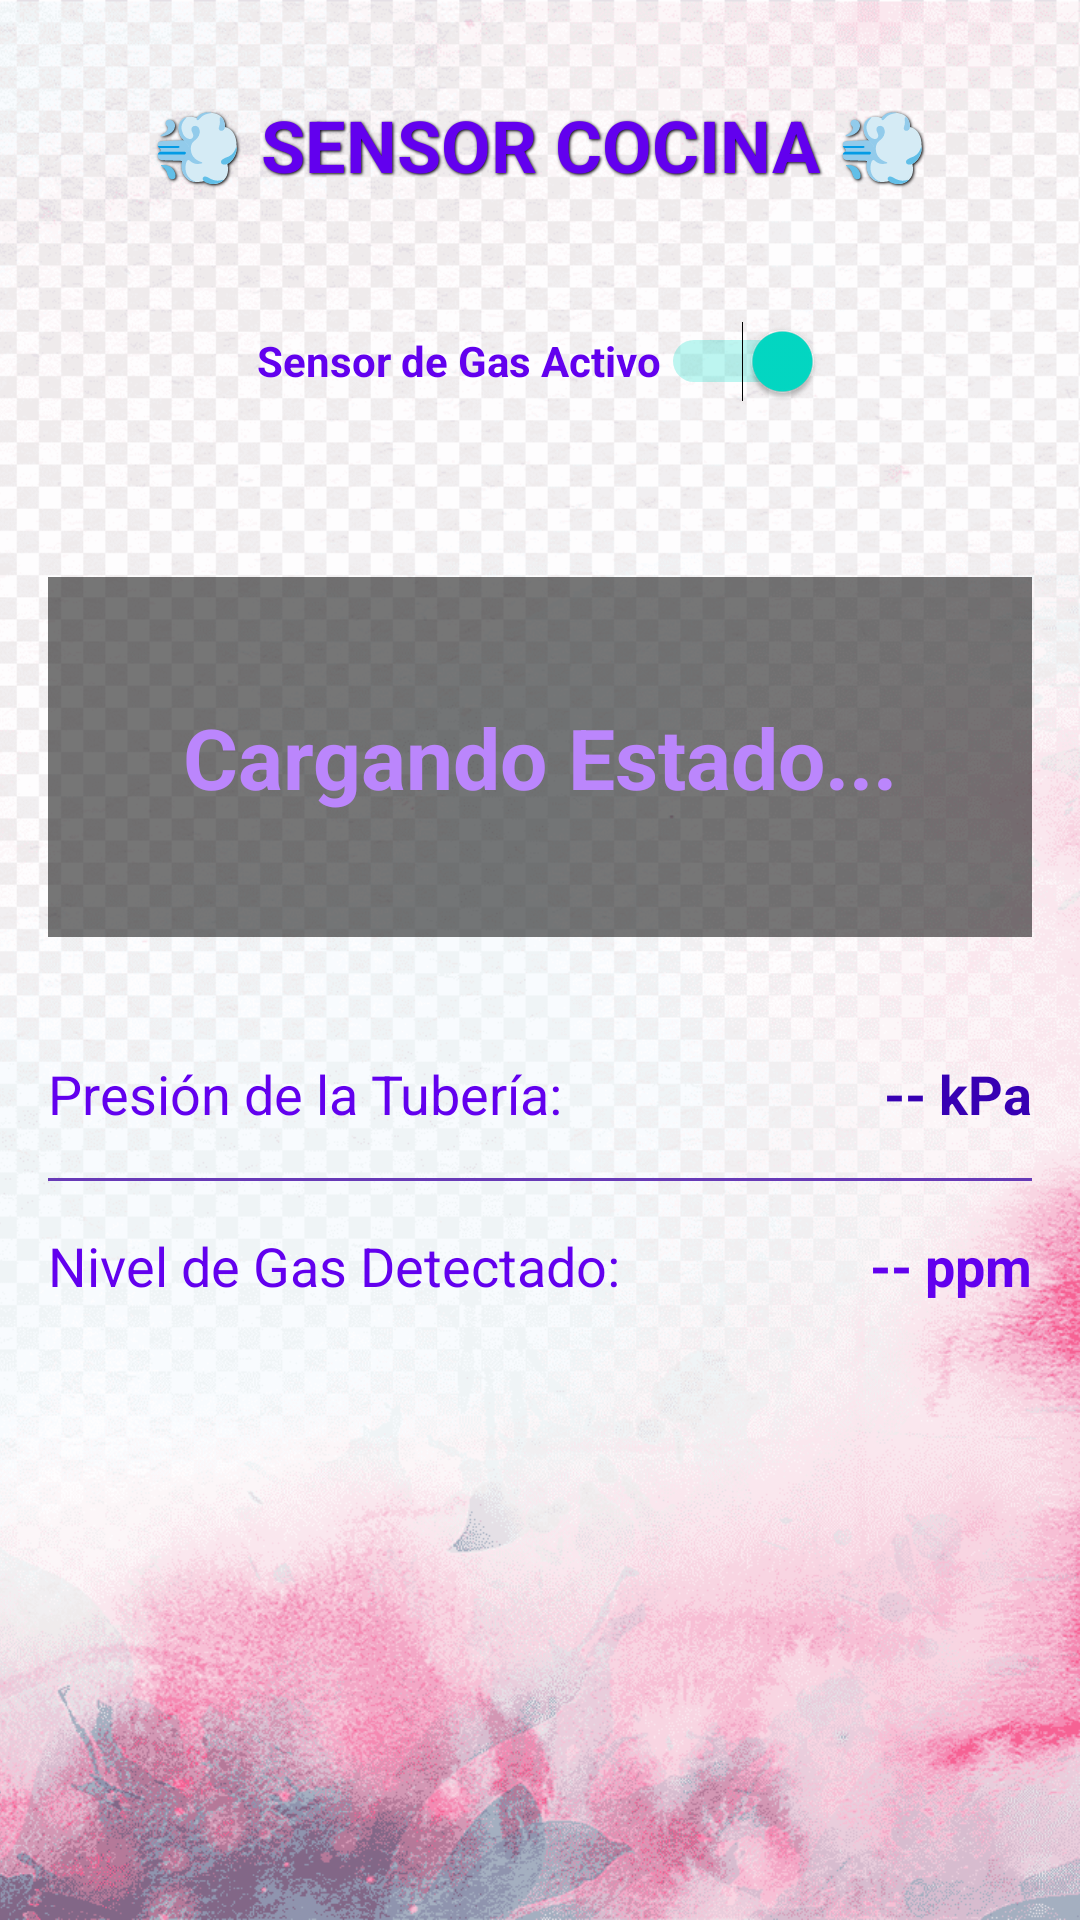

Produce the Android XML layout that renders to this screen, including the resource entries it uses.
<!-- AndroidManifest.xml: application theme Theme.Eva2inacap -->
<!-- res/layout/activity_cocina.xml -->
<?xml version="1.0" encoding="utf-8"?>
<androidx.constraintlayout.widget.ConstraintLayout
    xmlns:android="http://schemas.android.com/apk/res/android"
    xmlns:app="http://schemas.android.com/apk/res-auto"
    xmlns:tools="http://schemas.android.com/tools"
    android:layout_width="match_parent"
    android:layout_height="match_parent"
    tools:context=".CocinaActivity">


    <ImageView
        android:id="@+id/backgroundImageView"
        android:layout_width="match_parent"
        android:layout_height="match_parent"
        android:scaleType="centerCrop"
        android:src="@drawable/fondo"
        app:layout_constraintBottom_toBottomOf="parent"
        app:layout_constraintEnd_toEndOf="parent"
        app:layout_constraintHorizontal_bias="0.0"
        app:layout_constraintStart_toStartOf="parent"
        app:layout_constraintTop_toTopOf="parent"
        app:layout_constraintVertical_bias="1.0" />

    <TextView
        android:id="@+id/tvTituloCocina"
        android:layout_width="wrap_content"
        android:layout_height="wrap_content"
        android:text="💨 SENSOR COCINA 💨"
        android:textSize="24sp"
        android:textStyle="bold"
        android:textColor="@color/purple_500"
        android:shadowColor="@android:color/black"
        android:shadowDx="1"
        android:shadowDy="1"
        android:shadowRadius="2"
        android:layout_marginTop="32dp"
        app:layout_constraintTop_toTopOf="parent"
        app:layout_constraintStart_toStartOf="parent"
        app:layout_constraintEnd_toEndOf="parent" />

    <Switch
        android:id="@+id/switchSensor"
        android:layout_width="wrap_content"
        android:layout_height="80dp"
        android:layout_marginTop="16dp"
        android:text="Sensor de Gas Activo"
        android:textColor="@color/purple_500"
        android:textStyle="bold"
        android:checked="true"
        app:layout_constraintTop_toBottomOf="@id/tvTituloCocina"
        app:layout_constraintStart_toStartOf="parent"
        app:layout_constraintEnd_toEndOf="parent" />
    <TextView
        android:id="@+id/tvStatusGas"
        android:layout_width="0dp"
        android:layout_height="120dp"
        android:layout_marginTop="32dp"
        android:layout_marginStart="16dp"
        android:layout_marginEnd="16dp"
        android:gravity="center"
        android:textSize="28sp"
        android:textStyle="bold"
        android:text="Cargando Estado..."
        android:background="#88000000"
        android:textColor="@color/purple_200"
        app:layout_constraintTop_toBottomOf="@id/switchSensor"  app:layout_constraintStart_toStartOf="parent"
        app:layout_constraintEnd_toEndOf="parent" />

    <TextView
        android:id="@+id/tvPressureLabel"
        android:layout_width="wrap_content"
        android:layout_height="wrap_content"
        android:text="Presión de la Tubería:"
        android:textSize="18sp"
        android:textColor="@color/purple_500"
        android:layout_marginTop="40dp"
        android:layout_marginStart="16dp"
        app:layout_constraintTop_toBottomOf="@id/tvStatusGas"
        app:layout_constraintStart_toStartOf="parent" />

    <TextView
        android:id="@+id/tvPressureValue"
        android:layout_width="wrap_content"
        android:layout_height="wrap_content"
        android:text="-- kPa"
        android:textSize="18sp"
        android:textStyle="bold"
        android:textColor="@color/purple_700"
        android:layout_marginEnd="16dp"
        app:layout_constraintTop_toTopOf="@id/tvPressureLabel"
        app:layout_constraintEnd_toEndOf="parent" />

    <View
        android:id="@+id/separator"
        android:layout_width="match_parent"
        android:layout_height="1dp"
        android:background="#673AB7"
        android:layout_marginTop="16dp"
        android:layout_marginStart="16dp"
        android:layout_marginEnd="16dp"
        app:layout_constraintTop_toBottomOf="@id/tvPressureValue" />

    <TextView
        android:id="@+id/tvGasLevelLabel"
        android:layout_width="wrap_content"
        android:layout_height="wrap_content"
        android:text="Nivel de Gas Detectado:"
        android:textSize="18sp"
        android:textColor="@color/purple_500"
        android:layout_marginTop="16dp"
        android:layout_marginStart="16dp"
        app:layout_constraintTop_toBottomOf="@id/separator"
        app:layout_constraintStart_toStartOf="parent" />

    <TextView
        android:id="@+id/tvGasLevelValue"
        android:layout_width="wrap_content"
        android:layout_height="wrap_content"
        android:text="-- ppm"
        android:textSize="18sp"
        android:textStyle="bold"
        android:textColor="@color/purple_500"
        android:layout_marginEnd="16dp"
        app:layout_constraintTop_toTopOf="@id/tvGasLevelLabel"
        app:layout_constraintEnd_toEndOf="parent" />

</androidx.constraintlayout.widget.ConstraintLayout>
<!-- resources referenced by this layout -->
<resources>
  <!-- drawable fondo: png bitmap (drawable, 274983 bytes) -->
  <style name="Theme.Eva2inacap" parent="Theme.MaterialComponents.DayNight.DarkActionBar">
          
          <item name="colorPrimary">@color/purple_500</item>
          <item name="colorPrimaryVariant">@color/purple_700</item>
          <item name="colorOnPrimary">@color/white</item>
          
          <item name="colorSecondary">@color/teal_200</item>
          <item name="colorSecondaryVariant">@color/teal_700</item>
          <item name="colorOnSecondary">@color/black</item>
          
          <item name="android:statusBarColor">?attr/colorPrimaryVariant</item>
          
      </style>
  <!-- not gathered from this repository: default colours our renderer supplied (Android Studio template values) -->
  <color name="purple_200">#FFBB86FC</color>
  <color name="purple_500">#FF6200EE</color>
  <color name="purple_700">#FF3700B3</color>
  <color name="teal_200">#FF03DAC5</color>
  <color name="teal_700">#FF018786</color>
  <color name="black">#FF000000</color>
  <color name="white">#FFFFFFFF</color>
</resources>
